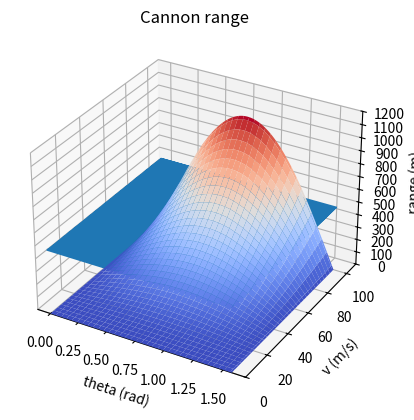

This chart was generated by the following Python code:
# Script to plot a cannon's range given its firing angle (theta) and muzzle velocity (v)

import numpy as np
import matplotlib.pyplot as plt

from matplotlib import cm
from matplotlib.ticker import MaxNLocator, LinearLocator

steps_per_variable = 101
theta_range = np.linspace(0, np.pi/2, num=steps_per_variable)  # theta is in radians
v_range = np.linspace(0, 100, num=steps_per_variable)  # v is in m/s

g = 9.81

# Characteristic equation: (2 / g) v^2 sin (theta) cos (theta)
t, v = np.meshgrid(theta_range, v_range)
sin = np.sin(theta_range)
cos = np.cos(theta_range)
# t_deg = np.rad2deg(t)
ra = 2 / g * v**2 * sin * cos

# plot graph
fig = plt.figure()
ax = plt.axes(projection='3d')

# Plot the surface.
surf = ax.plot_surface(t, v, ra, cmap=cm.coolwarm)  #,
                       # linewidth=0, antialiased=False)
ra_contour = ax.plot(t, v, 500)

# Customize axes limits
# ax.set_xlim(0, 90)      # theta
ax.set_ylim(0, 110)    # velocity
z_max = 1200
ax.set_zlim(0, z_max)    # range

ax.zaxis.set_major_locator(LinearLocator(int(z_max/100)+1))  # add tick marks to Z-axis

# # Add a color bar which maps values to colors
# fig.colorbar(surf, shrink=0.5, aspect=5)

ax.set_xlabel('theta (rad)')
ax.set_ylabel('v (m/s)')
ax.set_zlabel('range (m)')
ax.set_title('Cannon range')

plt.show()
